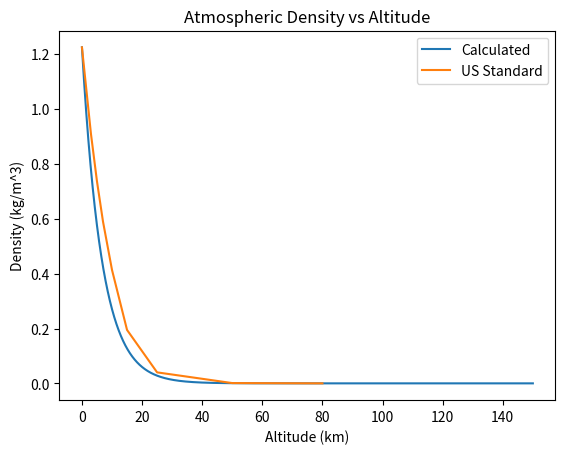
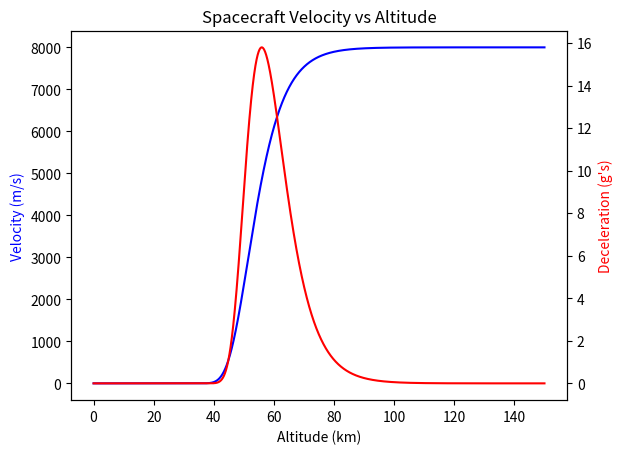
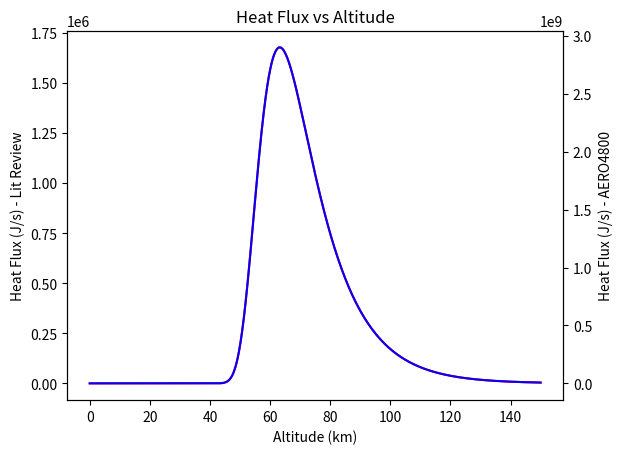

These charts were generated, in order, by the following Python code:
"""Initial Trajectory"""

import numpy as np
import matplotlib.pyplot as plt


"""Initial Conditions"""
init_altitude = 400*10**3 #[m]
init_v = 8000    #[m/s]
gamma = np.radians(5)               #[degrees]


"""Constants"""
surface_density = 1.225 #[kg/m^3]
gas_constant = 287.05   #[J/kg K]
abs_temp = 0 + 273.15   #[K] - Not 100% sure what this should be??
g = 9.81
y0 = 6620           #[m] Scale height
beta = 1/6620       #Beta^-1 - retrieved from AERO4800 textbook
#beta_op2 = 0.000139 #Beta^-1 - retrieved from Lit Review (Portfolio)


"""US Atmospheric Standards"""
US_atmo_vals = [1.225,0.9093,0.7364,0.59,0.4135,0.1948,0.04008,0.001027,\
                0.00001846]  #US Standard Atmospheric Densities
US_atmo_heights = [0,3,5,7,10,15,25,50,80] #Corresponding altitudes


"""Vehicle Properties"""
r = 0.1
mass = 1000      #[kg]
Cd = 1          #Coefficient of Drag
Cl = 0          #Coefficient of Lift
Cfavg = 0.02         #Body Averaged Skin Friction Coefficient (PLACEHOLDER 
# UNTIL CFD- value taken from 4800 powerpoint)         
S =50.3         #[m^2] Reference Area - Based on CAD model
Sw = S          #[m^2] Whole Exposed Surface - Based on CAD model
BC = mass/(S*Cd) #Ballistic Coefficient 

"""Functions/Calculations"""

#def scaleheight():   #Need to check this formula - conflicting information
 #   b = - (g/gas_constant)/(abs_temp)
  #  return(b)

def atmo_density(init_alt):  #Calculates density based on altitude
    alt_vals = np.linspace(0,init_alt,init_alt+1)
    rho_vals = np.zeros(init_alt+1)
    i = 0
    for h in alt_vals:
        rho_vals[i] = surface_density*np.exp(-beta*h)
        i += 1
    return rho_vals

def atmo_density_plot(init_alt,rho):
    #Plots density vs altitude + compares with US Standard
    alt_vals = np.linspace(0,init_alt,init_alt+1) 
    plt.plot((alt_vals/1000),rho,label = "Calculated")
    plt.plot(US_atmo_heights,US_atmo_vals,label = "US Standard")
    plt.title("Atmospheric Density vs Altitude")
    plt.legend()
    plt.xlabel("Altitude (km)")
    plt.ylabel("Density (kg/m^3)")
    plt.show()

def velocity(init_alt): #calculates the velocity at a given altitude
    alt_vals = np.linspace(0,init_alt,init_alt+1)
    v_vals = np.zeros(init_alt+1)
    i = 0
    for h in alt_vals:
        v_vals[i] = init_v*np.exp(-(((surface_density*y0)/\
                                     (2*BC*np.sin(gamma)))*np.exp(-h/y0)))
        i += 1
    return v_vals

def deceleration(init_alt): #cqlculates acceleration based on altitude
    alt_vals = np.linspace(0,init_alt,init_alt+1)
    a_vals = np.zeros(init_alt+1)
    i = 0
    for h in alt_vals:
        a_vals[i] = ((surface_density*(init_v**2))/(2*BC*g)*np.exp(-h/y0))*\
            np.exp(-(((surface_density*y0)/(BC*np.sin(gamma)))*np.exp(-h/y0)))
        i += 1
    return a_vals

def heat_flux(init_alt,v_vals,rho_vals):
    #Calculating heat flux at each altitude
    alt_vals = np.linspace(0,init_alt,init_alt+1)
    q_vals1 = np.zeros(init_alt+1)
    q_vals2 = np.zeros(init_alt+1)
    i = 0
    for h in alt_vals:
        #q_vals 1 is the formula found in lit review, 2 is from AERO4800
        q_vals1[i] = 1.83*(10**-4)*(v_vals[i]**3)*np.sqrt(rho_vals[i]/r)
        q_vals2[i] = np.sqrt(surface_density)*(init_v**3)*np.exp(-h/(2*y0))*\
        np.exp(((-3*surface_density*y0)/(2*BC*np.sin(gamma)))*np.exp(-h/y0))
        i+=1
    return q_vals1, q_vals2

def heat_flux_plot(q1,q2,init_alt):
    #This Works its just the same line on the graph - wack
    x_vals = np.linspace(0,init_alt,init_alt+1)
    fig,ax = plt.subplots()
    ax.plot(x_vals/1000,q1,color='red',label='Lit Review Formula')
    ax.set_xlabel("Altitude (km)")
    ax.set_ylabel("Heat Flux (J/s) - Lit Review")
    ax2 = ax.twinx()
    ax2.plot(x_vals/1000,q2,color='blue',label='AERO4800 Formula')
    ax2.set_ylabel("Heat Flux (J/s) - AERO4800")
    plt.title("Heat Flux vs Altitude")
    #plt.legend()
    plt.show()
    
    #plt.plot(x_vals/1000,q1,color='red',label='Lit Review Formula')
    #plt.plot(x_vals/1000,q2,color='blue',label='AERO4800 Formula')
    #plt.legend()
    #plt.title("Heat Flux vs Altitude")
    #plt.xlabel("Altitude (km)")
    #plt.ylabel("Heat Flux q (J/s)")
    #plt.show()        

def vs_altitude_plot(v_vals,a_vals,init_alt): 
    #plots velocity and acceleration vs altitude
    x_vals = np.linspace(0,init_alt,init_alt+1)
    fig,ax = plt.subplots()
    ax.plot((x_vals/1000),v_vals,color="blue")
    ax.set_xlabel("Altitude (km)")
    ax.set_ylabel("Velocity (m/s)",color = "blue")
    ax2 = ax.twinx()
    ax2.plot((x_vals/1000),a_vals,color="red")
    ax2.set_ylabel("Deceleration (g's)",color = "red")
    plt.title("Spacecraft Velocity vs Altitude")
    plt.show()
    
def total_heat():
    #Calculates total heat load over trajectory Q
    Qtot = (mass/4)*((Cfavg*Sw)/(Cd*S))*(init_v)**2
    return Qtot        


"""Running the Program"""
Graphing_Altitude = 150000
rho_vals = atmo_density(Graphing_Altitude)
atmo_density_plot(Graphing_Altitude,rho_vals)
v_vals = velocity(Graphing_Altitude)
a_vals = deceleration(Graphing_Altitude)
q_vals1,q_vals2 = heat_flux(Graphing_Altitude,v_vals,rho_vals)
vs_altitude_plot(v_vals,a_vals,Graphing_Altitude)
heat_flux_plot(q_vals1,q_vals2,Graphing_Altitude)
Qtot = total_heat()
qmax = np.amax(q_vals2)
qat = np.where(q_vals2 == np.amax(q_vals2))
alt_vals = np.linspace(0,Graphing_Altitude,Graphing_Altitude+1)
print("Total heat load absorbed =",round(Qtot*10**-6,3),"MJ/kg")
print('Maximum heat flux is',round(qmax*10**-9,3),'MJ/s at',\
      round(float(alt_vals[qat]*(1/1000)),3),"km")


    
